9-way image classification set "dataset" from GitHub (norvy19/proyecto-aves); label vocabulary: Dacnis Carinegro, Tangara Cabecibaya, Tangara Carafuego, Tangara Cenicienta, Tangara Coronigualda, Tangara Dorada, Tangara Goliplateada, Tangara Golondrina, Tangara Verdinegra.

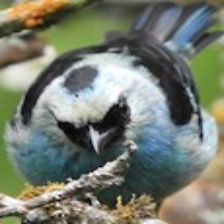
Label: Tangara Verdinegra

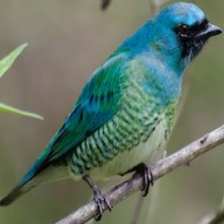
Label: Tangara Golondrina

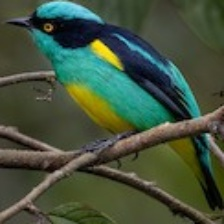
Label: Dacnis Carinegro

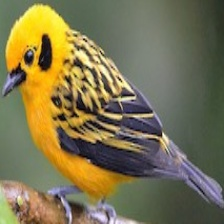
Label: Tangara Dorada

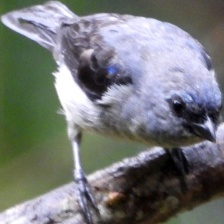
Label: Tangara Cenicienta

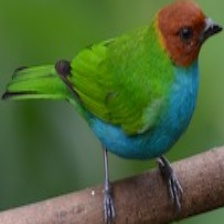
Label: Tangara Cabecibaya
